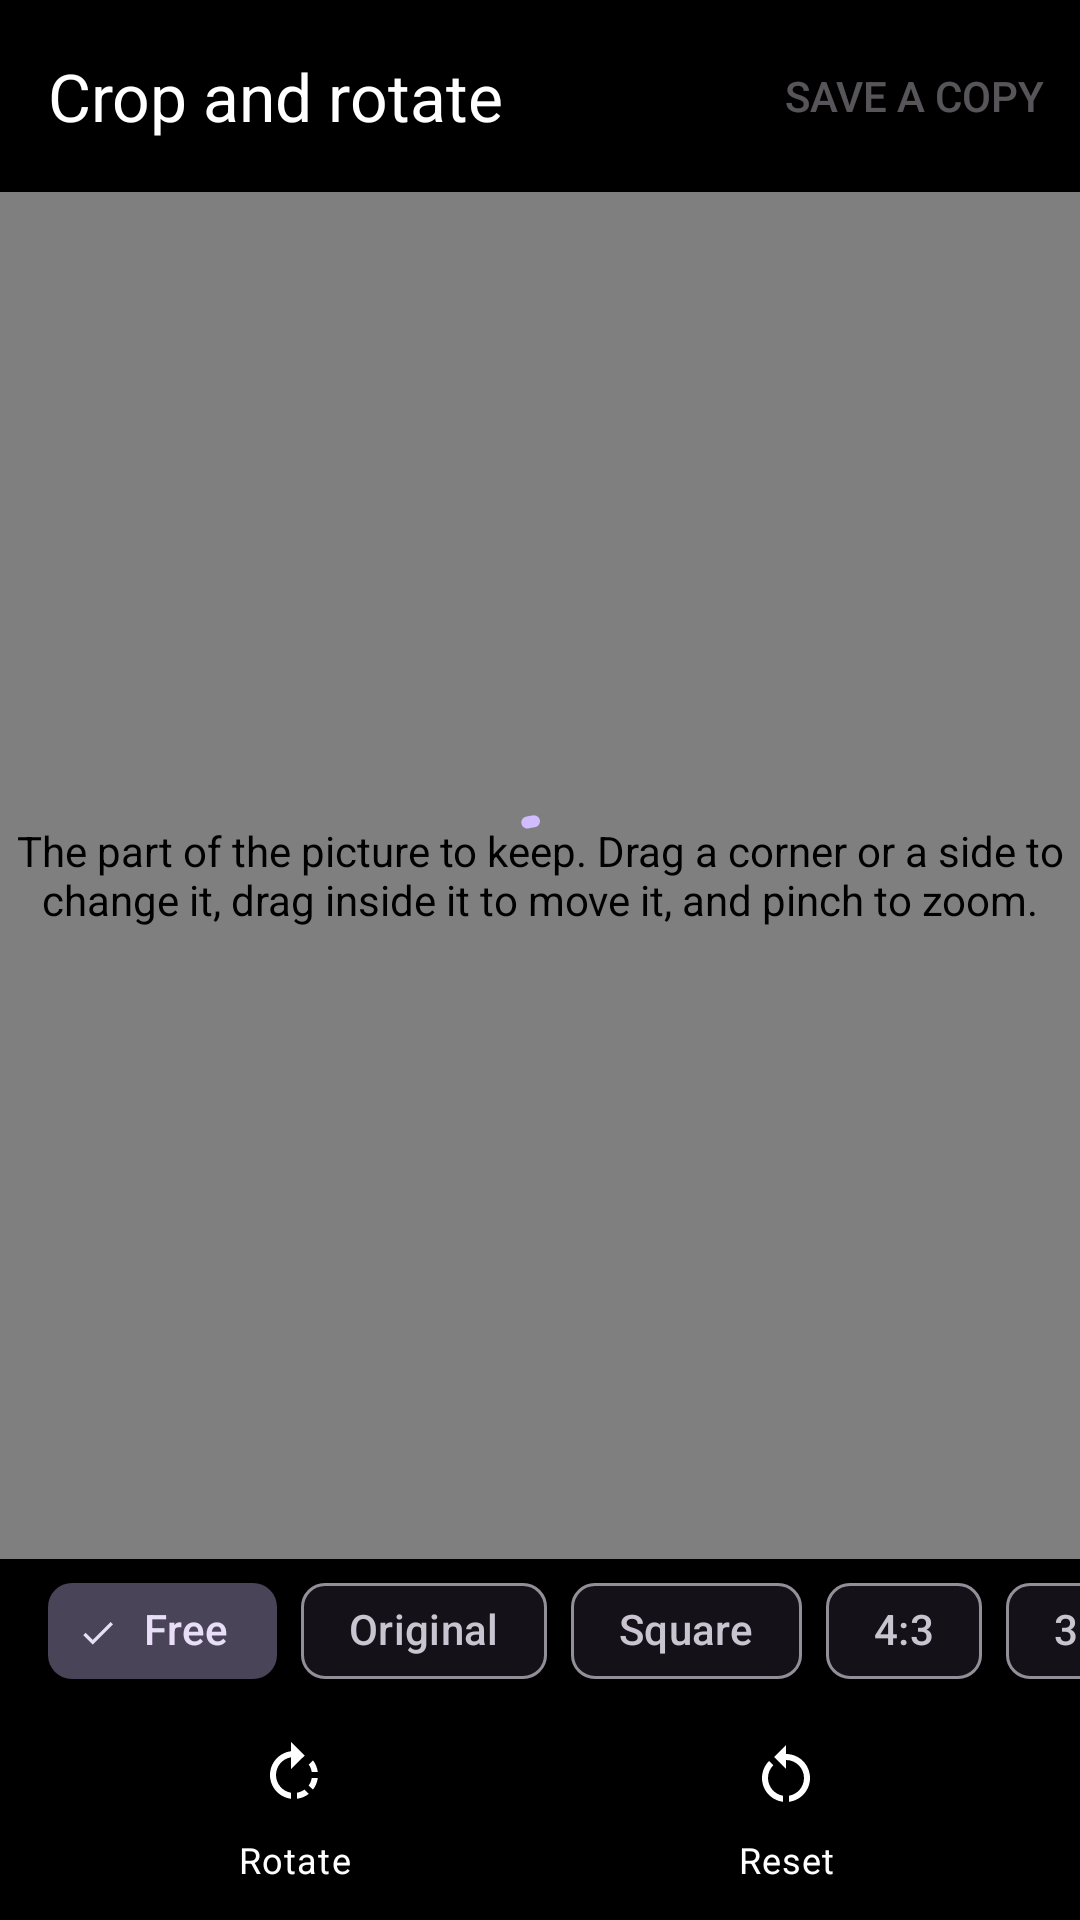

Write the Android layout XML for this screen, with the resource values it uses.
<!-- AndroidManifest.xml: activity theme Theme.Images.MediaViewer -->
<!-- res/layout/activity_edit.xml -->
<?xml version="1.0" encoding="utf-8"?>
<LinearLayout xmlns:android="http://schemas.android.com/apk/res/android"
    xmlns:app="http://schemas.android.com/apk/res-auto"
    xmlns:tools="http://schemas.android.com/tools"
    android:id="@+id/editRoot"
    android:layout_width="match_parent"
    android:layout_height="match_parent"
    android:background="@android:color/black"
    android:orientation="vertical"
    tools:context=".edit.EditActivity">

    <com.google.android.material.appbar.MaterialToolbar
        android:id="@+id/toolbar"
        android:layout_width="match_parent"
        android:layout_height="wrap_content"
        app:menu="@menu/activity_edit_toolbar"
        app:navigationContentDescription="@android:string/cancel"
        app:navigationIcon="@drawable/ic_close"
        app:navigationIconTint="@android:color/white"
        app:title="@string/edit_title"
        app:titleTextColor="@android:color/white" />

    <FrameLayout
        android:id="@+id/stage"
        android:layout_width="match_parent"
        android:layout_height="0dp"
        android:layout_weight="1">

        
        <TextureView
            android:id="@+id/videoView"
            android:layout_width="match_parent"
            android:layout_height="match_parent"
            android:visibility="gone" />

        <com.systemhalted.encri.images.edit.CropView
            android:id="@+id/cropView"
            android:layout_width="match_parent"
            android:layout_height="match_parent"
            android:contentDescription="@string/edit_frame" />

        <com.google.android.material.progressindicator.CircularProgressIndicator
            android:id="@+id/loading"
            android:layout_width="wrap_content"
            android:layout_height="wrap_content"
            android:layout_gravity="center"
            android:indeterminate="true" />

    </FrameLayout>

    <HorizontalScrollView
        android:layout_width="match_parent"
        android:layout_height="wrap_content"
        android:contentDescription="@string/edit_aspects"
        android:scrollbars="none">

        <com.google.android.material.chip.ChipGroup
            android:id="@+id/aspects"
            android:layout_width="wrap_content"
            android:layout_height="wrap_content"
            android:paddingHorizontal="16dp"
            app:checkedChip="@id/aspectFree"
            app:selectionRequired="true"
            app:singleLine="true"
            app:singleSelection="true">

            <com.google.android.material.chip.Chip
                android:id="@+id/aspectFree"
                style="@style/Widget.Material3.Chip.Filter"
                android:layout_width="wrap_content"
                android:layout_height="wrap_content"
                android:text="@string/edit_aspect_free" />

            <com.google.android.material.chip.Chip
                android:id="@+id/aspectOriginal"
                style="@style/Widget.Material3.Chip.Filter"
                android:layout_width="wrap_content"
                android:layout_height="wrap_content"
                android:text="@string/edit_aspect_original" />

            <com.google.android.material.chip.Chip
                android:id="@+id/aspectSquare"
                style="@style/Widget.Material3.Chip.Filter"
                android:layout_width="wrap_content"
                android:layout_height="wrap_content"
                android:text="@string/edit_aspect_square" />

            <com.google.android.material.chip.Chip
                android:id="@+id/aspect4by3"
                style="@style/Widget.Material3.Chip.Filter"
                android:layout_width="wrap_content"
                android:layout_height="wrap_content"
                android:text="@string/edit_aspect_4_by_3" />

            <com.google.android.material.chip.Chip
                android:id="@+id/aspect3by4"
                style="@style/Widget.Material3.Chip.Filter"
                android:layout_width="wrap_content"
                android:layout_height="wrap_content"
                android:text="@string/edit_aspect_3_by_4" />

            <com.google.android.material.chip.Chip
                android:id="@+id/aspect16by9"
                style="@style/Widget.Material3.Chip.Filter"
                android:layout_width="wrap_content"
                android:layout_height="wrap_content"
                android:text="@string/edit_aspect_16_by_9" />

            <com.google.android.material.chip.Chip
                android:id="@+id/aspect9by16"
                style="@style/Widget.Material3.Chip.Filter"
                android:layout_width="wrap_content"
                android:layout_height="wrap_content"
                android:text="@string/edit_aspect_9_by_16" />

        </com.google.android.material.chip.ChipGroup>

    </HorizontalScrollView>

    <LinearLayout
        android:layout_width="match_parent"
        android:layout_height="wrap_content"
        android:gravity="center"
        android:paddingHorizontal="16dp">

        <com.google.android.material.button.MaterialButton
            android:id="@+id/rotateButton"
            style="@style/Theme.Images.MediaViewer.BottomSheet.Button"
            android:contentDescription="@string/edit_rotate"
            android:drawableTop="@drawable/ic_rotate_right"
            android:text="@string/edit_rotate" />

        <com.google.android.material.button.MaterialButton
            android:id="@+id/playButton"
            style="@style/Theme.Images.MediaViewer.BottomSheet.Button"
            android:contentDescription="@string/edit_play"
            android:drawableTop="@drawable/ic_play_arrow"
            android:text="@string/edit_play"
            android:visibility="gone"
            tools:visibility="visible" />

        <com.google.android.material.button.MaterialButton
            android:id="@+id/resetButton"
            style="@style/Theme.Images.MediaViewer.BottomSheet.Button"
            android:contentDescription="@string/edit_reset"
            android:drawableTop="@drawable/ic_restart"
            android:text="@string/edit_reset" />

    </LinearLayout>

</LinearLayout>
<!-- resources referenced by this layout -->
<resources>
  <!-- drawable ic_play_arrow (drawable) -->
  <?xml version="1.0" encoding="utf-8"?>
  <vector xmlns:android="http://schemas.android.com/apk/res/android"
      android:width="24dp"
      android:height="24dp"
      android:autoMirrored="true"
      android:tint="#000000"
      android:viewportWidth="24"
      android:viewportHeight="24">
      <path
          android:fillColor="@android:color/white"
          android:pathData="M8,5v14l11,-7z" />
  </vector>
  <!-- drawable ic_restart (drawable) -->
  <?xml version="1.0" encoding="utf-8"?>
  <vector xmlns:android="http://schemas.android.com/apk/res/android"
      android:width="24dp"
      android:height="24dp"
      android:autoMirrored="false"
      android:tint="#000000"
      android:viewportWidth="24"
      android:viewportHeight="24">
      <path
          android:fillColor="@android:color/white"
          android:pathData="M12,5V2L8,6l4,4V7c3.31,0 6,2.69 6,6c0,2.97 -2.17,5.43 -5,5.91v2.02c3.95,-0.49 7,-3.85 7,-7.93C20,8.58 16.42,5 12,5zM6,13c0,-1.65 0.67,-3.15 1.76,-4.24L6.34,7.34C4.9,8.79 4,10.79 4,13c0,4.08 3.05,7.44 7,7.93v-2.02C8.17,18.43 6,15.97 6,13z" />
  </vector>
  <!-- drawable ic_rotate_right (drawable) -->
  <?xml version="1.0" encoding="utf-8"?>
  <vector xmlns:android="http://schemas.android.com/apk/res/android"
      android:width="24dp"
      android:height="24dp"
      android:autoMirrored="false"
      android:tint="#000000"
      android:viewportWidth="24"
      android:viewportHeight="24">
      <path
          android:fillColor="@android:color/white"
          android:pathData="M15.55,5.55L11,1v3.07C7.06,4.56 4,7.92 4,12s3.05,7.44 7,7.93v-2.02c-2.84,-0.48 -5,-2.94 -5,-5.91s2.16,-5.43 5,-5.91V10l4.55,-4.45zM19.93,11c-0.17,-1.39 -0.72,-2.73 -1.62,-3.89l-1.42,1.42c0.54,0.75 0.88,1.6 1.02,2.47h2.02zM13,17.9v2.02c1.39,-0.17 2.74,-0.71 3.9,-1.61l-1.44,-1.44c-0.75,0.54 -1.59,0.89 -2.46,1.03zM16.89,15.48l1.42,1.41c0.9,-1.16 1.45,-2.5 1.62,-3.89h-2.02c-0.14,0.87 -0.48,1.72 -1.02,2.48z" />
  </vector>
  <string name="edit_aspect_16_by_9" translatable="false">16:9</string>
  <string name="edit_aspect_3_by_4" translatable="false">3:4</string>
  <string name="edit_aspect_4_by_3" translatable="false">4:3</string>
  <string name="edit_aspect_9_by_16" translatable="false">9:16</string>
  <string name="edit_aspect_free">Free</string>
  <string name="edit_aspect_original">Original</string>
  <string name="edit_aspect_square">Square</string>
  <string name="edit_aspects">The shape of the part to keep</string>
  <string name="edit_frame">The part of the picture to keep. Drag a corner or a side to change it, drag inside it to move it, and pinch to zoom.</string>
  <string name="edit_play">Play</string>
  <string name="edit_reset">Reset</string>
  <string name="edit_rotate">Rotate</string>
  <string name="edit_title">Crop and rotate</string>
  <style name="Theme.Images.MediaViewer.BottomSheet.Button">
          <item name="android:layout_width">0dp</item>
          <item name="android:layout_height">wrap_content</item>
          <item name="android:layout_weight">1</item>
          <item name="android:drawableTint">@android:color/white</item>
          <item name="android:hyphenationFrequency">normal</item>
          <item name="android:maxLines">3</item>
          <item name="android:maxWidth">320dp</item>
          <item name="android:padding">8dp</item>
          <item name="android:textAppearance">?attr/textAppearanceCaption</item>
          <item name="android:textColor">@android:color/white</item>
          <item name="backgroundTint">@android:color/transparent</item>
          <item name="rippleColor">?attr/colorControlHighlight</item>
      </style>
  <style name="Theme.Images.MediaViewer" parent="Theme.Material3.Dark.NoActionBar">
          <item name="android:windowLayoutInDisplayCutoutMode">shortEdges</item>
      </style>
</resources>
